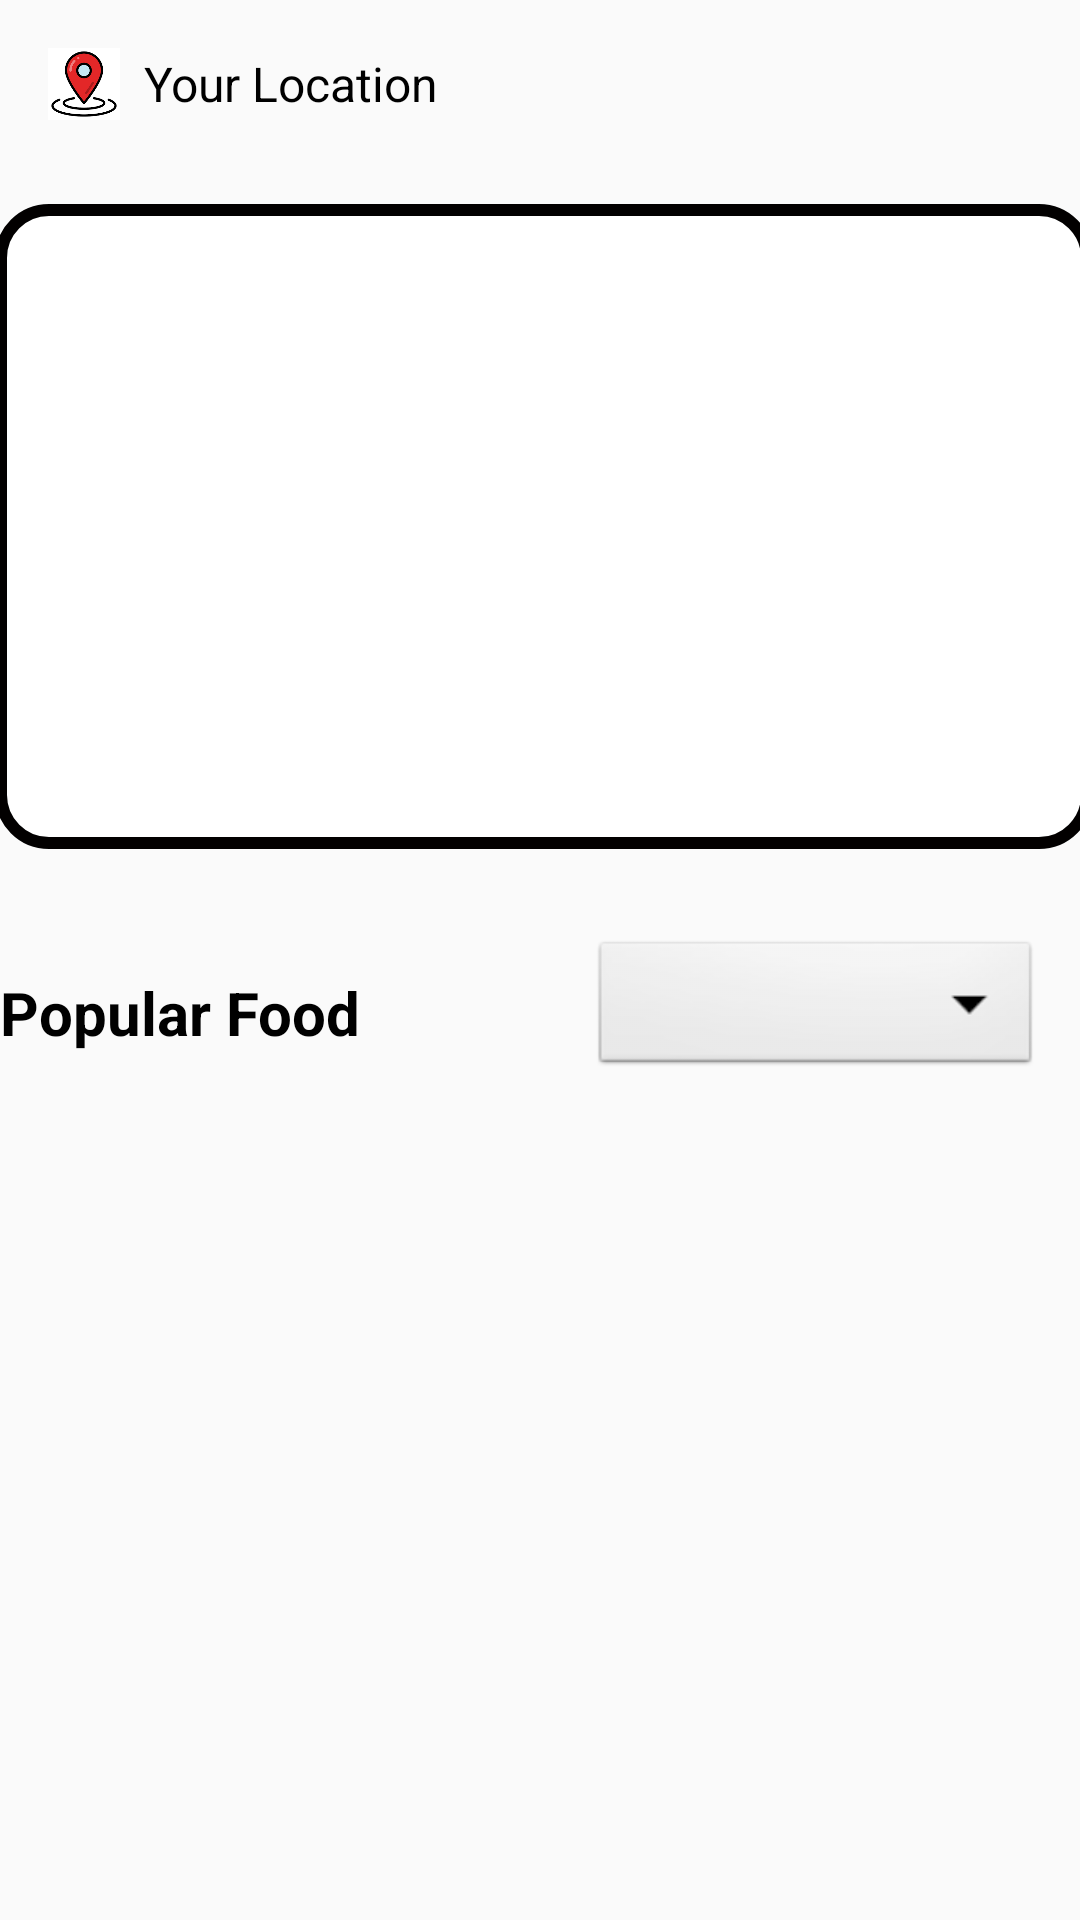

Here is an Android app screen rendered from its layout file. Give the layout XML and the strings, colors and styles it references.
<!-- AndroidManifest.xml: application theme Theme.MyApplication -->
<!-- res/layout/fragment_home.xml -->
<?xml version="1.0" encoding="utf-8"?>
<androidx.constraintlayout.widget.ConstraintLayout xmlns:android="http://schemas.android.com/apk/res/android"
    xmlns:tools="http://schemas.android.com/tools"
    android:layout_width="match_parent"
    android:layout_height="match_parent"
    xmlns:app="http://schemas.android.com/apk/res-auto"
    tools:context=".HomeFragment">

    

    
    <LinearLayout
        android:id="@+id/locationContainer"
        android:layout_width="wrap_content"
        android:layout_height="wrap_content"
        android:layout_margin="16dp"
        android:gravity="center_vertical"
        android:orientation="horizontal"
        app:layout_constraintEnd_toEndOf="parent"
        app:layout_constraintHorizontal_bias="0.0"
        app:layout_constraintStart_toStartOf="parent"
        app:layout_constraintTop_toTopOf="parent">

        <ImageView
            android:id="@+id/locpin"
            android:layout_width="24dp"
            android:layout_height="24dp"
            android:layout_marginEnd="8dp"
            android:contentDescription="Location Pin"
            android:src="@drawable/locationpin" />

        <TextView
            android:id="@+id/textmp"
            android:layout_width="wrap_content"
            android:layout_height="wrap_content"
            android:text="Your Location"
            android:textSize="16sp"
            android:textColor="#000000" />

    </LinearLayout>

    <ViewFlipper
        android:id="@+id/v_flipper"
        android:layout_width="366dp"
        android:layout_height="215dp"
        android:layout_marginTop="28dp"
        android:padding="8dp"
        android:background="@drawable/viewflipper_border"
        app:layout_constraintEnd_toEndOf="parent"
        app:layout_constraintHorizontal_bias="0.355"
        app:layout_constraintStart_toStartOf="parent"
        app:layout_constraintTop_toBottomOf="@id/locationContainer" />


    <TextView
        android:layout_width="152dp"
        android:layout_height="39dp"
        android:layout_marginTop="324dp"
        android:text="Popular Food"
        android:textColor="@color/black"
        android:textSize="20dp"
        android:textStyle="bold"
        app:layout_constraintEnd_toEndOf="parent"
        app:layout_constraintHorizontal_bias="0.0"
        app:layout_constraintStart_toStartOf="parent"
        app:layout_constraintTop_toTopOf="parent" />

    <Spinner
        android:id="@+id/spinnerFilter"
        android:layout_width="150dp"
        android:layout_height="48dp"
        android:layout_marginTop="312dp"
        android:background="@android:drawable/btn_dropdown"
        android:spinnerMode="dropdown"
        app:layout_constraintEnd_toEndOf="parent"
        app:layout_constraintHorizontal_bias="0.938"
        app:layout_constraintStart_toStartOf="parent"
        app:layout_constraintTop_toTopOf="parent" />

    <androidx.recyclerview.widget.RecyclerView
        android:id="@+id/foodstallsrecylerview"
        android:layout_width="405dp"
        android:layout_height="352dp"
        android:clipToPadding="false"
        android:orientation="vertical"
        android:padding="5dp"
        app:layoutManager="androidx.recyclerview.widget.LinearLayoutManager"
        app:layout_constraintBottom_toBottomOf="parent"
        app:layout_constraintEnd_toEndOf="parent"
        app:layout_constraintStart_toStartOf="parent"
        tools:ignore="MissingClass" />
</androidx.constraintlayout.widget.ConstraintLayout>
<!-- resources referenced by this layout -->
<resources>
  <color name="black">#FF000000</color>
  <!-- drawable locationpin: png bitmap (drawable, 4819 bytes) -->
  <!-- drawable viewflipper_border (drawable) -->
  <?xml version="1.0" encoding="utf-8"?>
  <shape xmlns:android="http://schemas.android.com/apk/res/android"
      android:shape="rectangle">
  
      
      <solid android:color="@android:color/white" />
  
      
      <stroke android:width="4dp" android:color="#020000" />
  
      
      <corners android:radius="16dp" />
  
      
      <padding android:left="4dp" android:top="4dp" android:right="4dp" android:bottom="4dp" />
  </shape>
  <style name="Theme.MyApplication" parent="Theme.AppCompat.Light.DarkActionBar">
      <item name="colorPrimary">@color/purple_500</item>
      <item name="colorPrimaryVariant">@color/purple_700</item>
      <item name="colorOnPrimary">@color/white</item>
      </style>
  <color name="purple_500">#FF6200EE</color>
  <color name="purple_700">#FF3700B3</color>
  <color name="white">#FFFFFFFF</color>
</resources>
